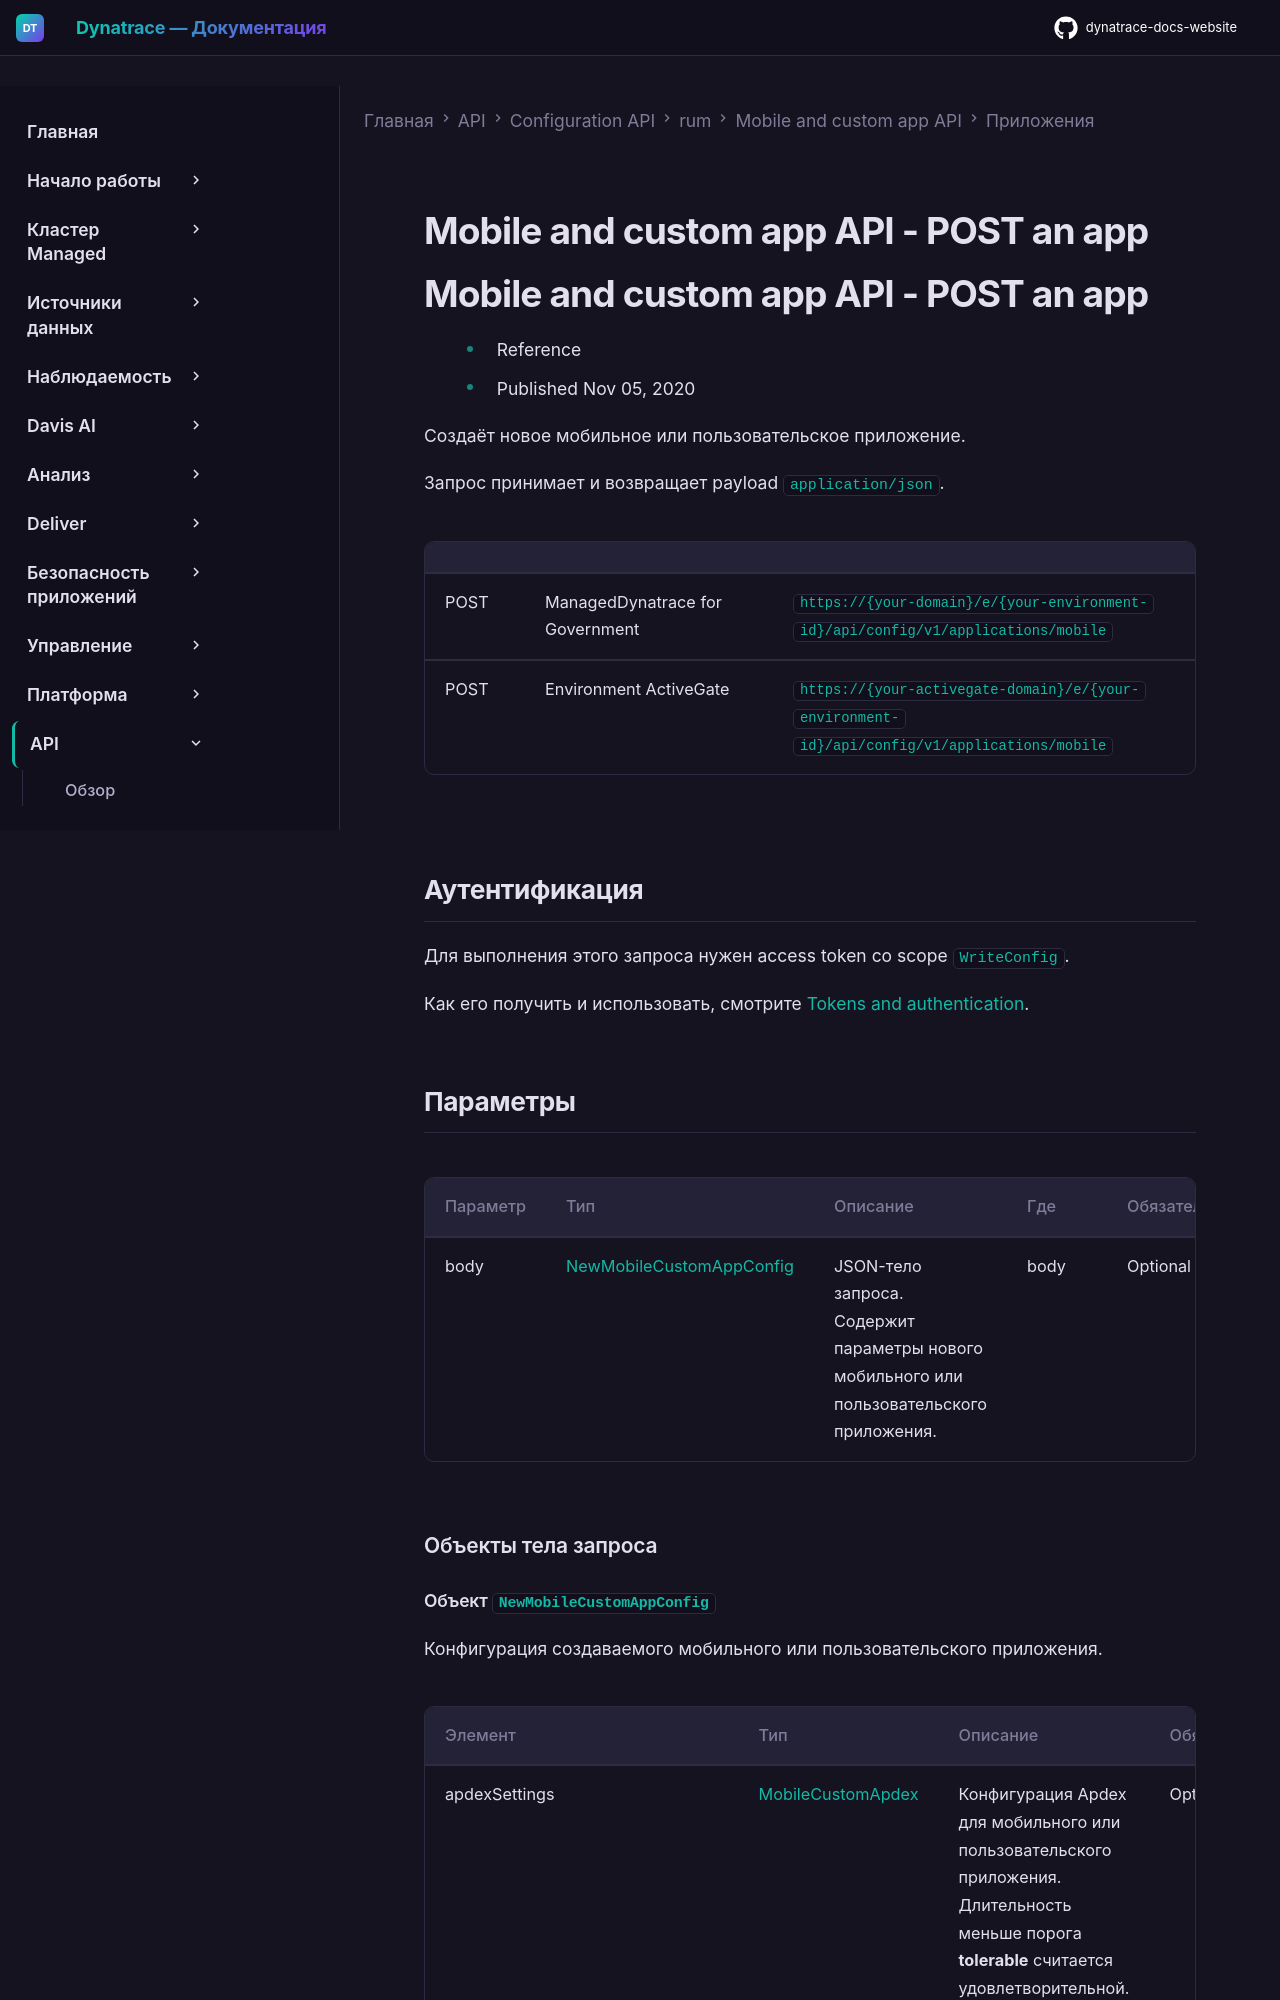

repository: Yerkebulan-Ardabayev/dynatrace-docs-website · page: managed-ru/dynatrace-api/configuration-api/rum/mobile-custom-app-configuration/apps/post-app/index.html · generator: mkdocs

---
title: Mobile and custom app API - POST an app
source: https://docs.dynatrace.com/managed/dynatrace-api/configuration-api/rum/mobile-custom-app-configuration/apps/post-app
scraped: 2026-05-12T11:15:32.993290
---

# Mobile and custom app API - POST an app

# Mobile and custom app API - POST an app

* Reference
* Published Nov 05, 2020

Создаёт новое мобильное или пользовательское приложение.

Запрос принимает и возвращает payload `application/json`.

|  |  |  |
| --- | --- | --- |
| POST | ManagedDynatrace for Government | `https://{your-domain}/e/{your-environment-id}/api/config/v1/applications/mobile` |
| POST | Environment ActiveGate | `https://{your-activegate-domain}/e/{your-environment-id}/api/config/v1/applications/mobile` |

## Аутентификация

Для выполнения этого запроса нужен access token со scope `WriteConfig`.

Как его получить и использовать, смотрите [Tokens and authentication](/managed/discover-dynatrace/references/dynatrace-api/basics/dynatrace-api-authentication).
